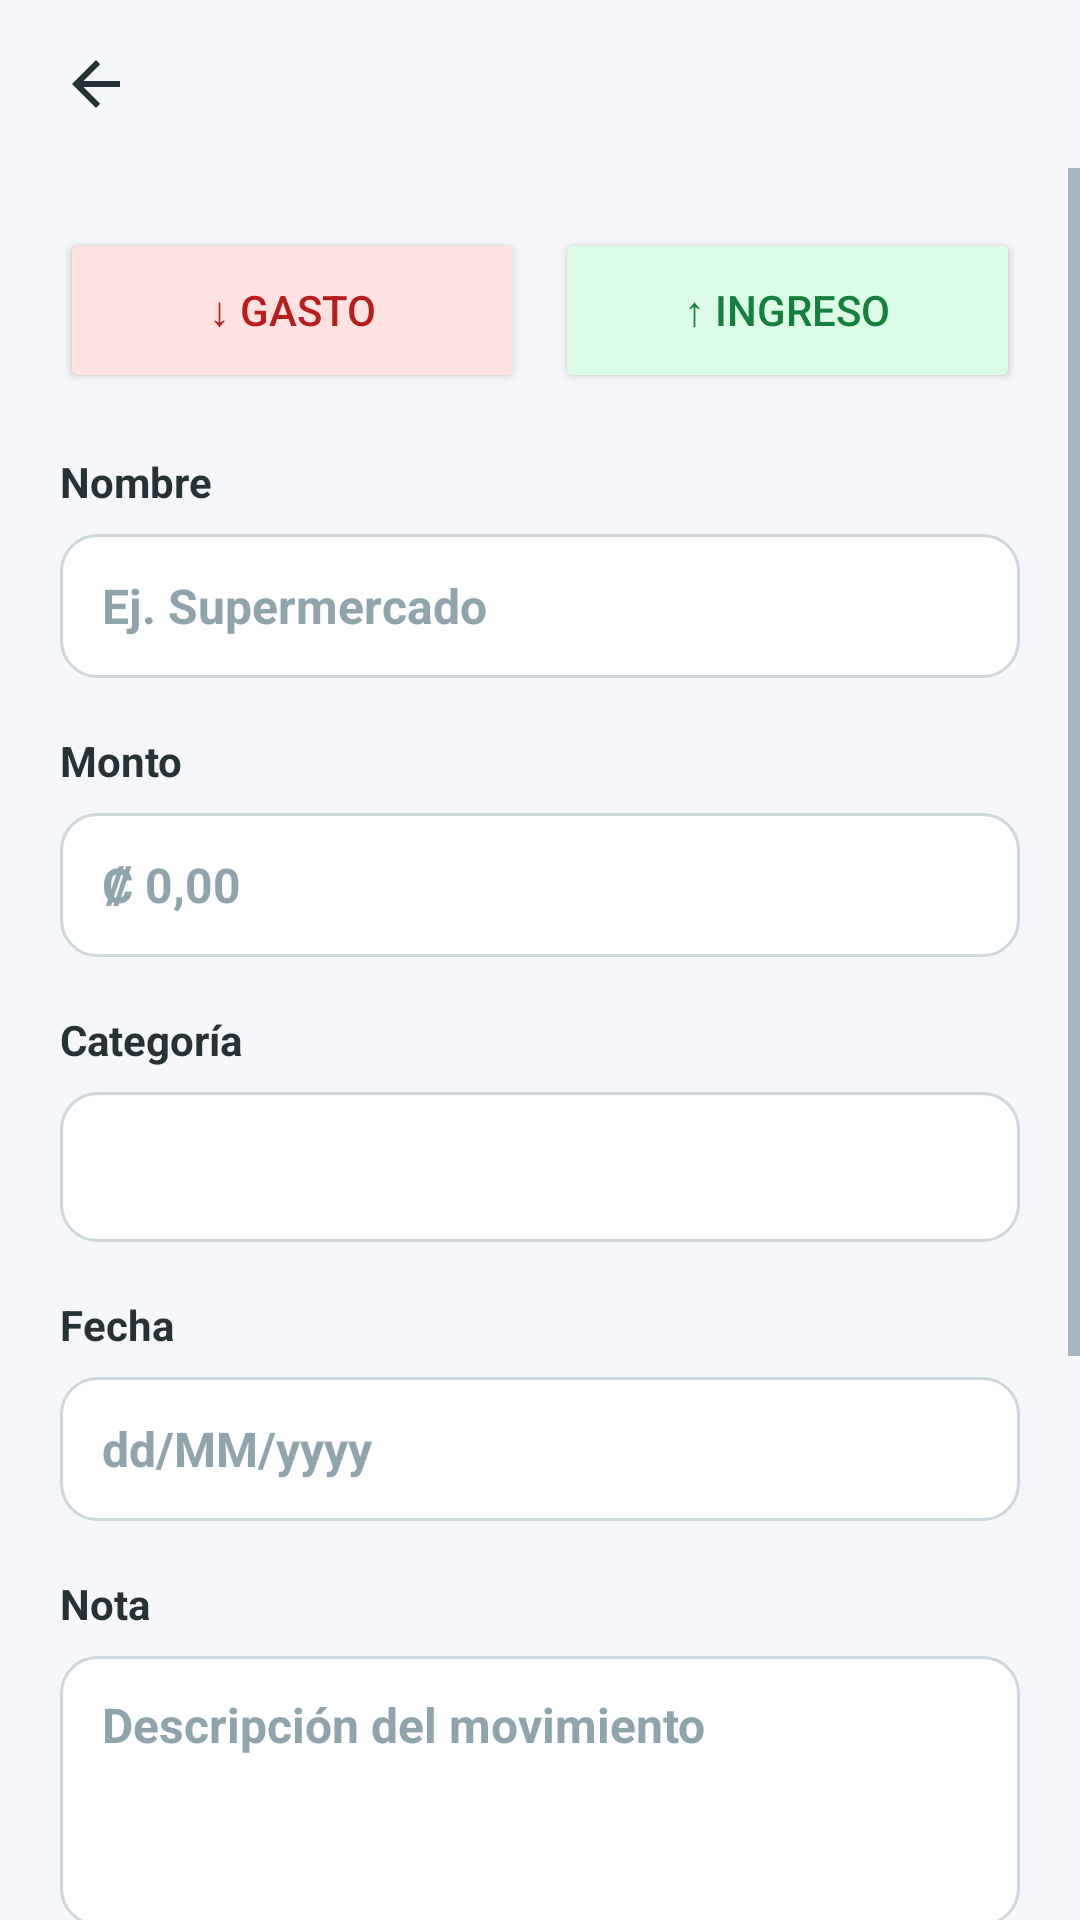

This screen was rendered from an Android layout file. Write that file and the resources it references.
<!-- AndroidManifest.xml: application theme Theme.SmartCash -->
<!-- res/layout/activity_formulario_movimiento.xml -->
<?xml version="1.0" encoding="utf-8"?>
<LinearLayout
    xmlns:android="http://schemas.android.com/apk/res/android"
    xmlns:tools="http://schemas.android.com/tools"
    android:id="@+id/main"
    android:layout_width="match_parent"
    android:layout_height="match_parent"
    android:background="@color/smartcash_fondo"
    android:orientation="vertical"
    tools:context=".FormularioMovimientoActivity">

    <include layout="@layout/view_barra_superior" />

    <ScrollView
        android:layout_width="match_parent"
        android:layout_height="0dp"
        android:layout_weight="1"
        android:fillViewport="true">

        <LinearLayout
            android:layout_width="match_parent"
            android:layout_height="wrap_content"
            android:orientation="vertical"
            android:padding="20dp">

            <LinearLayout
                android:layout_width="match_parent"
                android:layout_height="wrap_content"
                android:orientation="horizontal">

                <Button
                    android:id="@+id/btnGasto"
                    android:layout_width="0dp"
                    android:layout_height="55dp"
                    android:layout_weight="1"
                    android:text="@string/formulario_gasto"
                    android:textColor="@color/smartcash_gasto"
                    android:backgroundTint="@color/smartcash_gasto_fondo" />

                <Button
                    android:id="@+id/btnIngreso"
                    android:layout_width="0dp"
                    android:layout_height="55dp"
                    android:layout_weight="1"
                    android:layout_marginStart="10dp"
                    android:text="@string/formulario_ingreso"
                    android:textColor="@color/smartcash_ingreso"
                    android:backgroundTint="@color/smartcash_ingreso_fondo" />

            </LinearLayout>

            <TextView
                style="@style/Estilo.Etiqueta"
                android:layout_width="match_parent"
                android:layout_height="wrap_content"
                android:layout_marginTop="20dp"
                android:text="@string/formulario_nombre" />

            <EditText
                android:id="@+id/etNombre"
                style="@style/Estilo.Campo"
                android:layout_width="match_parent"
                android:layout_height="wrap_content"
                android:layout_marginTop="8dp"
                android:hint="@string/formulario_nombre_hint"
                android:enabled="true"
                android:focusable="true"
                android:focusableInTouchMode="true"
                android:inputType="textCapSentences" />

            <TextView
                style="@style/Estilo.Etiqueta"
                android:layout_width="match_parent"
                android:layout_height="wrap_content"
                android:layout_marginTop="18dp"
                android:text="@string/formulario_monto" />

            <EditText
                android:id="@+id/etMonto"
                style="@style/Estilo.Campo"
                android:layout_width="match_parent"
                android:layout_height="wrap_content"
                android:layout_marginTop="8dp"
                android:hint="@string/formulario_monto_hint"
                android:enabled="true"
                android:focusable="true"
                android:focusableInTouchMode="true"
                android:inputType="numberDecimal" />

            <TextView
                style="@style/Estilo.Etiqueta"
                android:layout_width="match_parent"
                android:layout_height="wrap_content"
                android:layout_marginTop="18dp"
                android:text="@string/formulario_categoria" />

            <Spinner
                android:id="@+id/spCategoria"
                android:layout_width="match_parent"
                android:layout_height="50dp"
                android:layout_marginTop="8dp"
                android:background="@drawable/bg_campo"
                android:enabled="true"
                android:paddingStart="12dp"
                android:paddingEnd="12dp" />

            <TextView
                style="@style/Estilo.Etiqueta"
                android:layout_width="match_parent"
                android:layout_height="wrap_content"
                android:layout_marginTop="18dp"
                android:text="@string/formulario_fecha" />

            <EditText
                android:id="@+id/etFecha"
                style="@style/Estilo.Campo"
                android:layout_width="match_parent"
                android:layout_height="wrap_content"
                android:layout_marginTop="8dp"
                android:hint="@string/formulario_fecha_hint"
                android:enabled="true"
                android:focusable="false"
                android:focusableInTouchMode="false"
                android:clickable="true"
                android:inputType="none" />

            <TextView
                style="@style/Estilo.Etiqueta"
                android:layout_width="match_parent"
                android:layout_height="wrap_content"
                android:layout_marginTop="18dp"
                android:text="@string/formulario_nota" />

            <EditText
                android:id="@+id/etNota"
                style="@style/Estilo.Campo"
                android:layout_width="match_parent"
                android:layout_height="90dp"
                android:layout_marginTop="8dp"
                android:gravity="top"
                android:paddingTop="12dp"
                android:enabled="true"
                android:focusable="true"
                android:focusableInTouchMode="true"
                android:hint="@string/formulario_nota_hint"
                android:inputType="textMultiLine" />

            <TextView
                style="@style/Estilo.Etiqueta"
                android:layout_width="match_parent"
                android:layout_height="wrap_content"
                android:layout_marginTop="18dp"
                android:text="@string/formulario_comprobante" />

            <TextView
                android:id="@+id/txtSinComprobante"
                android:layout_width="match_parent"
                android:layout_height="wrap_content"
                android:layout_marginTop="8dp"
                android:gravity="center"
                android:padding="24dp"
                android:text="@string/formulario_sin_comprobante"
                android:textColor="@color/smartcash_texto_secundario" />

            <ImageView
                android:id="@+id/imgComprobante"
                android:layout_width="match_parent"
                android:layout_height="200dp"
                android:layout_marginTop="8dp"
                android:adjustViewBounds="true"
                android:contentDescription="@string/formulario_previsualizacion_comprobante"
                android:scaleType="fitCenter"
                android:visibility="gone" />

            <Button
                android:id="@+id/btnTomarFotografia"
                android:layout_width="match_parent"
                android:layout_height="55dp"
                android:layout_marginTop="8dp"
                android:text="@string/formulario_tomar_foto" />

            <LinearLayout
                android:id="@+id/grupoAccionesComprobante"
                android:layout_width="match_parent"
                android:layout_height="wrap_content"
                android:layout_marginTop="8dp"
                android:orientation="horizontal"
                android:visibility="gone">

                <Button
                    android:id="@+id/btnVolverTomar"
                    android:layout_width="0dp"
                    android:layout_height="55dp"
                    android:layout_weight="1"
                    android:text="@string/formulario_volver_tomar" />

                <Button
                    android:id="@+id/btnQuitarFotografia"
                    android:layout_width="0dp"
                    android:layout_height="55dp"
                    android:layout_marginStart="10dp"
                    android:layout_weight="1"
                    android:text="@string/formulario_quitar_foto" />
            </LinearLayout>

            <Button
                android:id="@+id/btnGuardar"
                style="@style/Estilo.Boton.Primario"
                android:layout_width="match_parent"
                android:layout_height="55dp"
                android:layout_marginTop="25dp"
                android:text="@string/formulario_guardar" />

        </LinearLayout>

    </ScrollView>

</LinearLayout>
<!-- res/layout/view_barra_superior.xml (included above) -->
<?xml version="1.0" encoding="utf-8"?>
<LinearLayout xmlns:android="http://schemas.android.com/apk/res/android"
    android:layout_width="match_parent"
    android:layout_height="56dp"
    android:gravity="center_vertical"
    android:orientation="horizontal"
    android:paddingStart="8dp"
    android:paddingEnd="16dp">

    <ImageButton
        android:id="@+id/btnAtras"
        android:layout_width="48dp"
        android:layout_height="48dp"
        android:background="@android:color/transparent"
        android:contentDescription="@string/barra_volver"
        android:src="@drawable/ic_flecha_atras" />

    <TextView
        android:id="@+id/txtTituloBarra"
        style="@style/Estilo.Subtitulo"
        android:layout_width="wrap_content"
        android:layout_height="wrap_content"
        android:layout_marginStart="8dp" />

</LinearLayout>
<!-- resources referenced by this layout -->
<resources>
  <color name="smartcash_fondo">#F5F7FA</color>
  <color name="smartcash_gasto">#B91C1C</color>
  <color name="smartcash_gasto_fondo">#FEE2E2</color>
  <color name="smartcash_ingreso">#15803D</color>
  <color name="smartcash_ingreso_fondo">#DCFCE7</color>
  <color name="smartcash_texto_secundario">#607D8B</color>
  <!-- drawable bg_campo (drawable) -->
  <?xml version="1.0" encoding="utf-8"?>
  <shape xmlns:android="http://schemas.android.com/apk/res/android">
      <solid android:color="@color/smartcash_superficie" />
      <stroke android:width="1dp" android:color="@color/smartcash_divisor" />
      <corners android:radius="12dp" />
  </shape>
  <!-- drawable ic_flecha_atras (drawable) -->
  <vector xmlns:android="http://schemas.android.com/apk/res/android"
      android:width="24dp"
      android:height="24dp"
      android:viewportWidth="24"
      android:viewportHeight="24">
      <path
          android:fillColor="@color/smartcash_texto_principal"
          android:pathData="M20,11H7.83l5.59,-5.59L12,4l-8,8 8,8 1.41,-1.41L7.83,13H20v-2z" />
  </vector>
  <string name="barra_volver">Volver</string>
  <string name="formulario_categoria">Categoría</string>
  <string name="formulario_comprobante">Comprobante</string>
  <string name="formulario_fecha">Fecha</string>
  <string name="formulario_fecha_hint">dd/MM/yyyy</string>
  <string name="formulario_gasto">↓ Gasto</string>
  <string name="formulario_guardar">Guardar movimiento</string>
  <string name="formulario_ingreso">↑ Ingreso</string>
  <string name="formulario_monto">Monto</string>
  <string name="formulario_monto_hint">₡ 0,00</string>
  <string name="formulario_nombre">Nombre</string>
  <string name="formulario_nombre_hint">Ej. Supermercado</string>
  <string name="formulario_nota">Nota</string>
  <string name="formulario_nota_hint">Descripción del movimiento</string>
  <string name="formulario_previsualizacion_comprobante">Vista previa del comprobante</string>
  <string name="formulario_quitar_foto">Quitar fotografía</string>
  <string name="formulario_sin_comprobante">No hay comprobante seleccionado</string>
  <string name="formulario_tomar_foto">Tomar fotografía</string>
  <string name="formulario_volver_tomar">Volver a tomar</string>
  <style name="Estilo.Boton.Primario" parent="Widget.Material3.Button">
          <item name="android:backgroundTint">@color/smartcash_primario</item>
          <item name="android:textColor">@color/white</item>
      </style>
  <style name="Estilo.Campo">
          <item name="android:background">@drawable/bg_campo</item>
          <item name="android:minHeight">48dp</item>
          <item name="android:paddingStart">14dp</item>
          <item name="android:paddingEnd">14dp</item>
          <item name="android:textSize">16sp</item>
          <item name="android:textColor">@color/smartcash_texto_principal</item>
          <item name="android:textColorHint">@color/smartcash_pista</item>
      </style>
  <style name="Estilo.Etiqueta">
          <item name="android:textSize">14sp</item>
          <item name="android:textStyle">bold</item>
          <item name="android:textColor">@color/smartcash_texto_principal</item>
      </style>
  <style name="Estilo.Subtitulo">
          <item name="android:textSize">18sp</item>
          <item name="android:textStyle">bold</item>
          <item name="android:textColor">@color/smartcash_texto_principal</item>
      </style>
  <style name="Theme.SmartCash" parent="Base.Theme.SmartCash" />
  <color name="smartcash_superficie">#FFFFFF</color>
  <color name="smartcash_divisor">#CFD8DC</color>
  <color name="smartcash_texto_principal">#263238</color>
  <color name="smartcash_primario">#336FFF</color>
  <color name="white">#FFFFFFFF</color>
  <color name="smartcash_pista">#90A4AE</color>
  <color name="smartcash_primario_fondo">#E7EDFF</color>
</resources>
